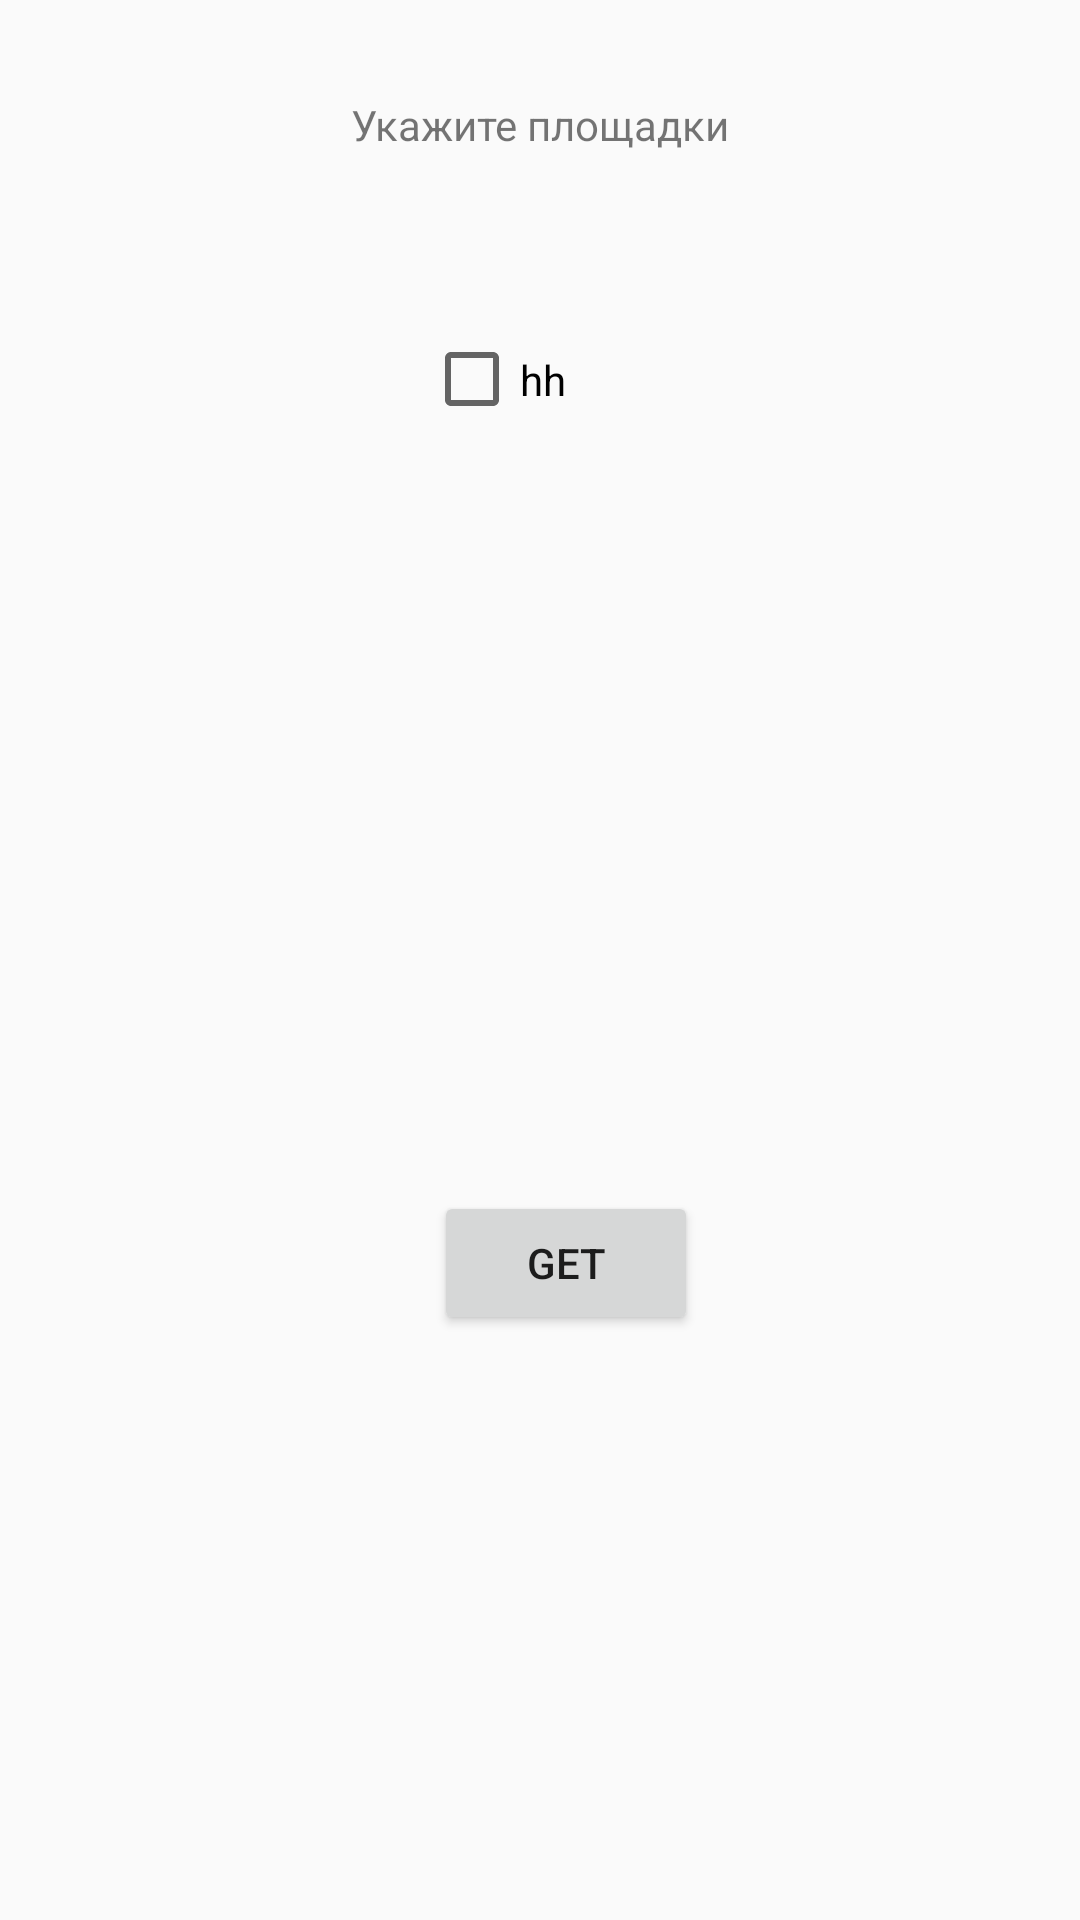

Layout XML and referenced resources for this Android screen:
<!-- AndroidManifest.xml: application theme Theme.AppCompat.Light -->
<!-- res/layout/start_fragment.xml -->
<?xml version="1.0" encoding="utf-8"?>
<androidx.constraintlayout.widget.ConstraintLayout xmlns:android="http://schemas.android.com/apk/res/android"
    xmlns:app="http://schemas.android.com/apk/res-auto"
    xmlns:tools="http://schemas.android.com/tools"
    android:id="@+id/linearLayout"
    android:layout_width="match_parent"
    android:layout_height="match_parent"
    android:layout_margin="16dp">


    <CheckBox
        android:id="@+id/checkBox_hh"
        android:layout_width="174dp"
        android:layout_height="61dp"
        android:layout_marginStart="96dp"
        android:layout_marginTop="96dp"
        android:layout_marginEnd="32dp"
        android:text="hh"
        app:layout_constraintEnd_toEndOf="parent"
        app:layout_constraintHorizontal_bias="0.78"
        app:layout_constraintStart_toStartOf="parent"
        app:layout_constraintTop_toTopOf="parent" />

    <Button
        android:id="@+id/button_get"
        android:layout_width="wrap_content"
        android:layout_height="wrap_content"
        android:layout_marginStart="16dp"
        android:layout_marginTop="240dp"
        android:layout_marginEnd="24dp"
        android:layout_marginBottom="16dp"
        android:text="GET"
        app:layout_constraintBottom_toBottomOf="parent"
        app:layout_constraintEnd_toEndOf="parent"
        app:layout_constraintHorizontal_bias="0.555"
        app:layout_constraintStart_toStartOf="parent"
        app:layout_constraintTop_toBottomOf="@+id/checkBox_hh"
        app:layout_constraintVertical_bias="0.0" />

    <TextView
        android:id="@+id/textView"
        android:layout_width="wrap_content"
        android:layout_height="wrap_content"
        android:layout_marginStart="128dp"
        android:layout_marginTop="32dp"
        android:layout_marginEnd="128dp"
        android:text="@string/systemList"
        app:layout_constraintEnd_toEndOf="parent"
        app:layout_constraintStart_toStartOf="parent"
        app:layout_constraintTop_toTopOf="parent" />


</androidx.constraintlayout.widget.ConstraintLayout>
<!-- resources referenced by this layout -->
<resources>
  <string name="systemList">Укажите площадки</string>
</resources>
